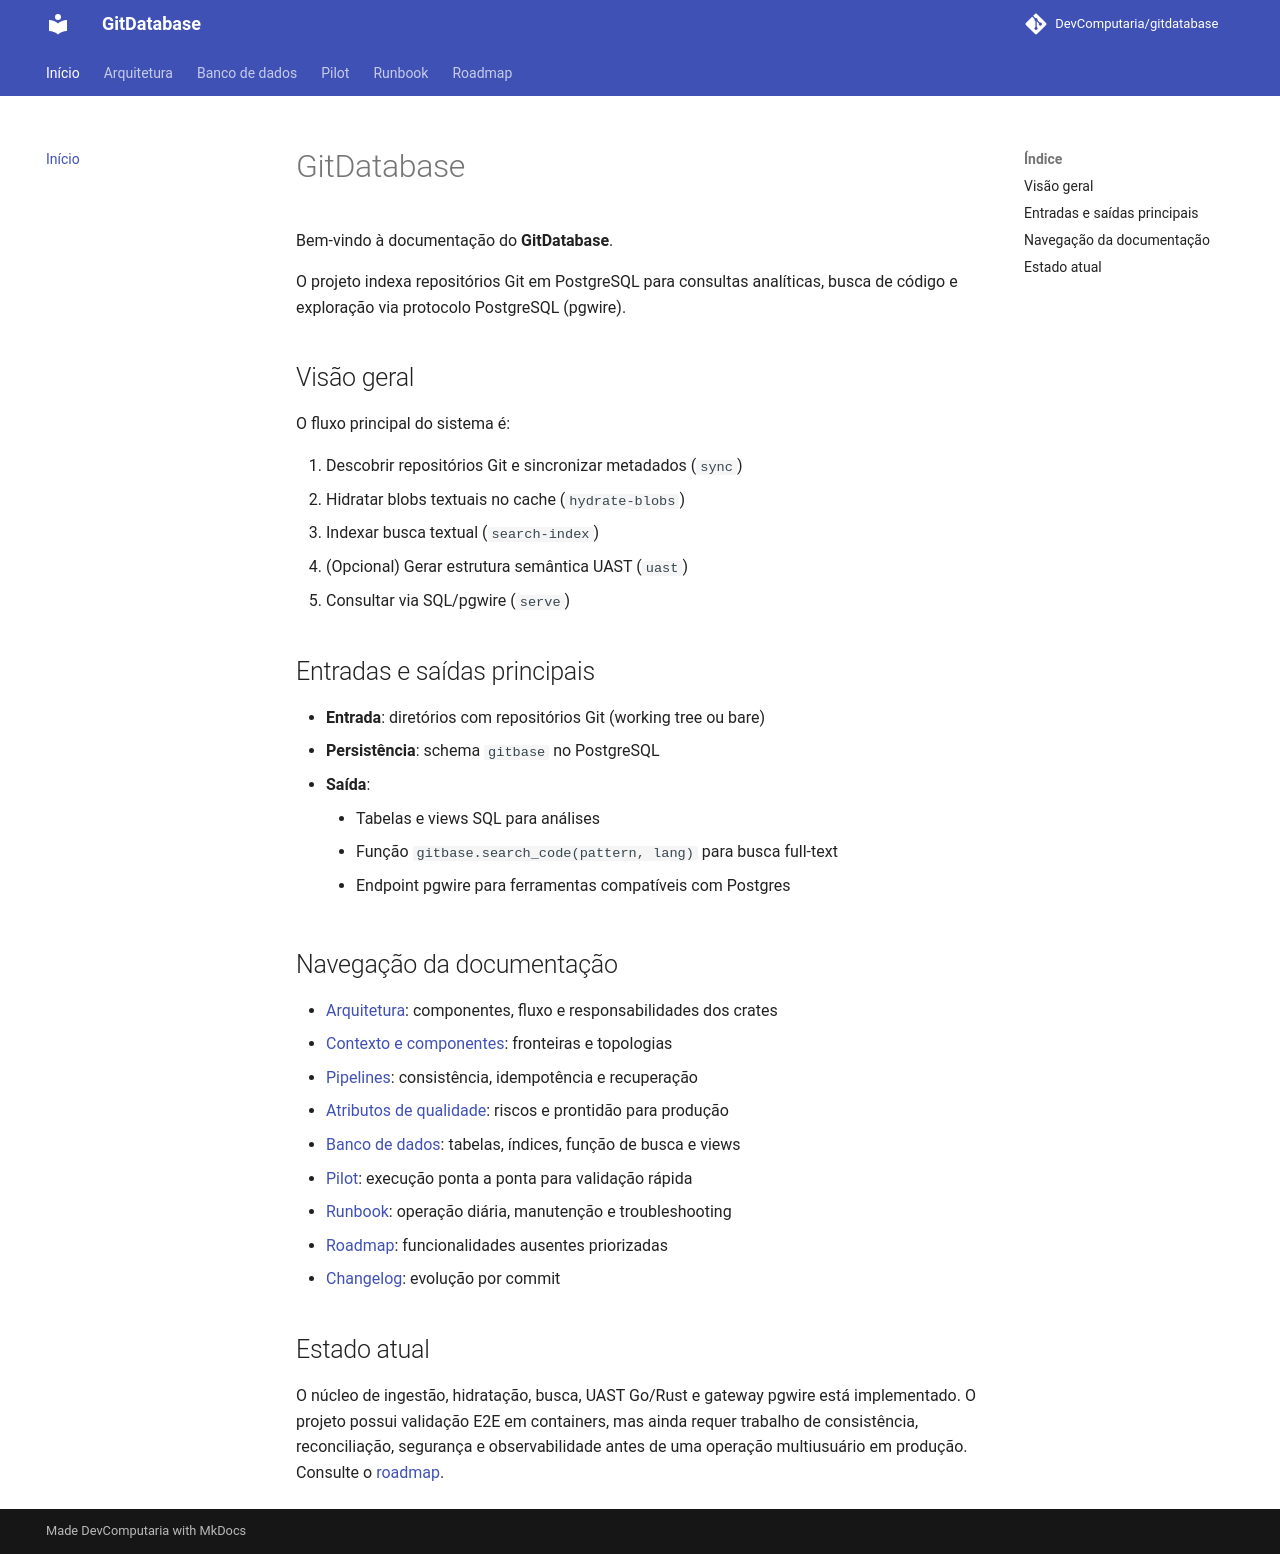

repository: DevComputaria/gitdatabase · page: index.html · generator: mkdocs

# GitDatabase

Bem-vindo à documentação do **GitDatabase**.

O projeto indexa repositórios Git em PostgreSQL para consultas analíticas, busca de código e exploração via protocolo PostgreSQL (pgwire).

## Visão geral

O fluxo principal do sistema é:

1. Descobrir repositórios Git e sincronizar metadados (`sync`)
2. Hidratar blobs textuais no cache (`hydrate-blobs`)
3. Indexar busca textual (`search-index`)
4. (Opcional) Gerar estrutura semântica UAST (`uast`)
5. Consultar via SQL/pgwire (`serve`)

## Entradas e saídas principais

- **Entrada**: diretórios com repositórios Git (working tree ou bare)
- **Persistência**: schema `gitbase` no PostgreSQL
- **Saída**:
	- Tabelas e views SQL para análises
	- Função `gitbase.search_code(pattern, lang)` para busca full-text
	- Endpoint pgwire para ferramentas compatíveis com Postgres

## Navegação da documentação

- [Arquitetura](./architecture.md): componentes, fluxo e responsabilidades dos crates
- [Contexto e componentes](./architecture/system-context.md): fronteiras e topologias
- [Pipelines](./architecture/data-pipelines.md): consistência, idempotência e recuperação
- [Atributos de qualidade](./architecture/quality-attributes.md): riscos e prontidão para produção
- [Banco de dados](./database.md): tabelas, índices, função de busca e views
- [Pilot](./pilot.md): execução ponta a ponta para validação rápida
- [Runbook](./runbook.md): operação diária, manutenção e troubleshooting
- [Roadmap](./roadmap.md): funcionalidades ausentes priorizadas
- [Changelog](https://github.com/DevComputaria/gitdatabase/blob/main/CHANGELOG.md): evolução por commit

## Estado atual

O núcleo de ingestão, hidratação, busca, UAST Go/Rust e gateway pgwire está
implementado. O projeto possui validação E2E em containers, mas ainda requer
trabalho de consistência, reconciliação, segurança e observabilidade antes de uma
operação multiusuário em produção. Consulte o [roadmap](./roadmap.md).
